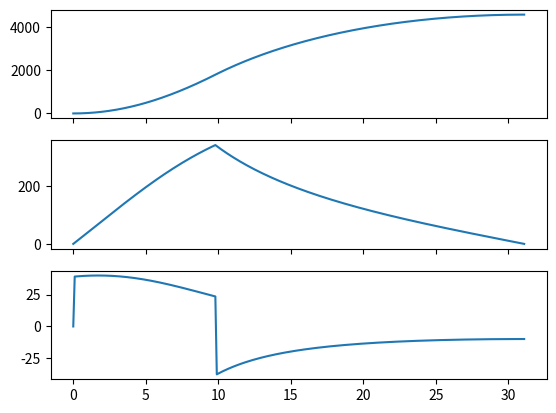

Write Python code to recreate this figure.
# Python file to loosely trade total thrust vs vehicle sizing
import pandas as pd
import numpy as np
import matplotlib.pyplot as plt

def _1D_rocket_traj(mwet,mdry,mdot,thrust,A_cs,
                    cd=0.75,rho_air=1.225,
                    ts=0.1):

    # Compute 1D trajectory of rocket given baseline input parameters
    mfuel = mwet-mdry #fuel mass
    burn_time = mfuel/mdot #total burn time in seconds

    t = 0.1 #seed time vector wtih 1st timestep
    i = 1 #seed iteration vector
    traj = pd.DataFrame(columns=['mass', 'a', 'v', 'x'])
    traj.at[0, 'mass'] = mwet #seed initial mass
    traj.at[0, 'a'] = 0
    traj.at[0, 'v'] = 0
    traj.at[0, 'x'] = 0

    while t<burn_time:
        # rocket is thrusting
        vehicle_mass = mwet-(mdot*t)
        vehicle_weight = vehicle_mass*9.81 #weight in Newtons

        v_init = traj.iat[i-1, 2] #velocity at pos2
        f_drag = 0.5 * rho_air * v_init**2 * A_cs
        f_accel = thrust - vehicle_weight - f_drag
        accel = f_accel / vehicle_mass

        v_final = v_init + accel * ts
        dx = (v_final ** 2 - v_init ** 2) / (2 * accel)

        t = round(t,1)

        traj.at[t, 'mass'] = vehicle_mass
        traj.at[t, 'a'] = accel
        traj.at[t, 'v'] = v_final
        traj.at[t, 'x'] = traj.iat[i-1, 3] + dx

        i = i+1
        t = t+ts

    while v_final > 0:
        # rocket is coasting
        vehicle_weight = vehicle_mass * 9.81  # weight in Newtons
        v_init = traj.iat[i - 1, 2]  # velocity at pos2
        f_drag = 0.5 * rho_air * v_init ** 2 * A_cs
        f_accel = vehicle_weight + f_drag
        accel = -f_accel / vehicle_mass #accel is nevgative

        v_final = v_init + accel * ts
        dx = (v_final ** 2 - v_init ** 2) / (2 * accel)

        t = round(t, 1)

        traj.at[t, 'mass'] = vehicle_mass
        traj.at[t, 'a'] = accel
        traj.at[t, 'v'] = v_final
        traj.at[t, 'x'] = traj.iat[i - 1, 3] + dx

        i = i+1
        t = t+ts

    return traj

mwet = 61.5#kg
mdry = 49.5 #kg
mdot = 1.22 #kg/s
thrust = 3000.0 #Newton
D = 6.17 # inches - 6" tube
A_cs_i = np.pi*(D/2)**2
A_cs = A_cs_i * 0.00064516 # in**2 -> m**2

print(A_cs)

traj = _1D_rocket_traj(mwet, mdry, mdot, thrust, A_cs)
print(f'Max Altitude: {np.max(traj["x"])}')

fig, (ax0, ax1, ax2) = plt.subplots(3,1,sharex=True)
ax0.plot(traj['x'], label='Altitude')
ax1.plot(traj['v'], label='Velocity')
ax2.plot(traj['a'], label='Acceleration')
plt.show()

#test master->main


#endline